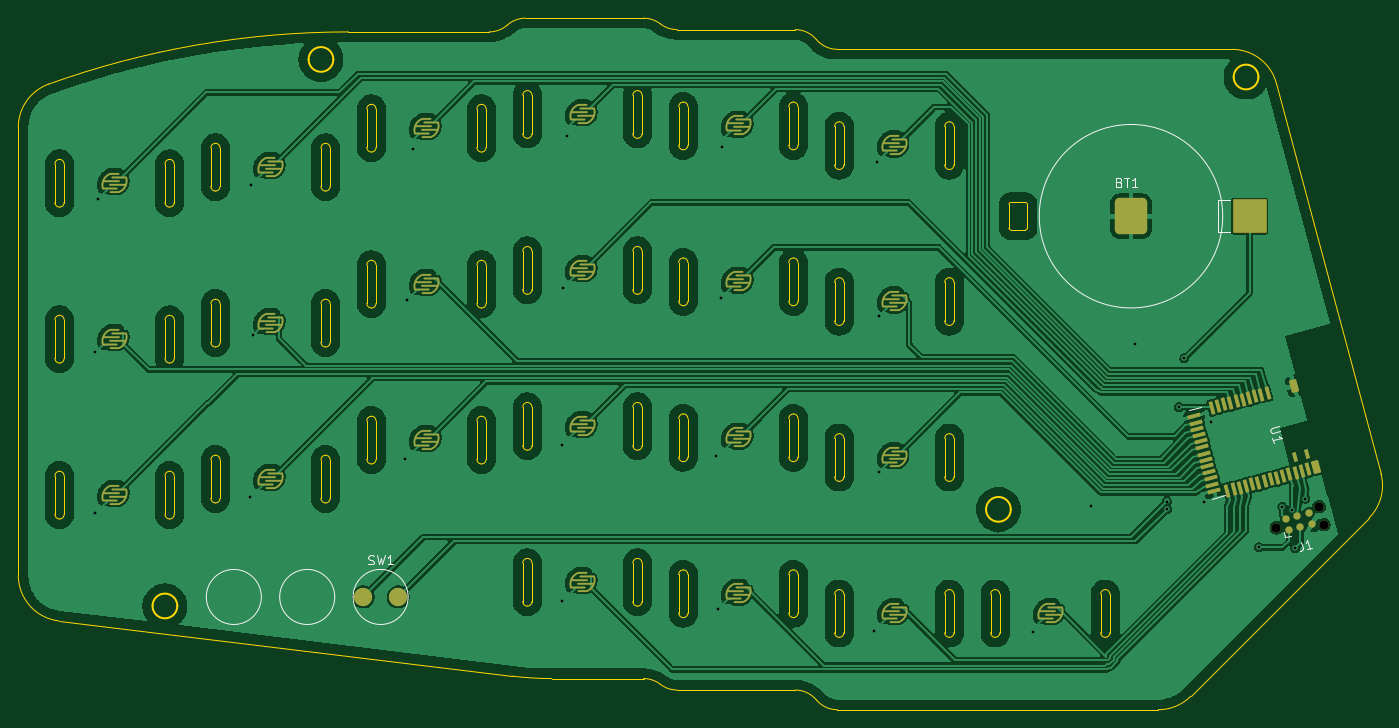
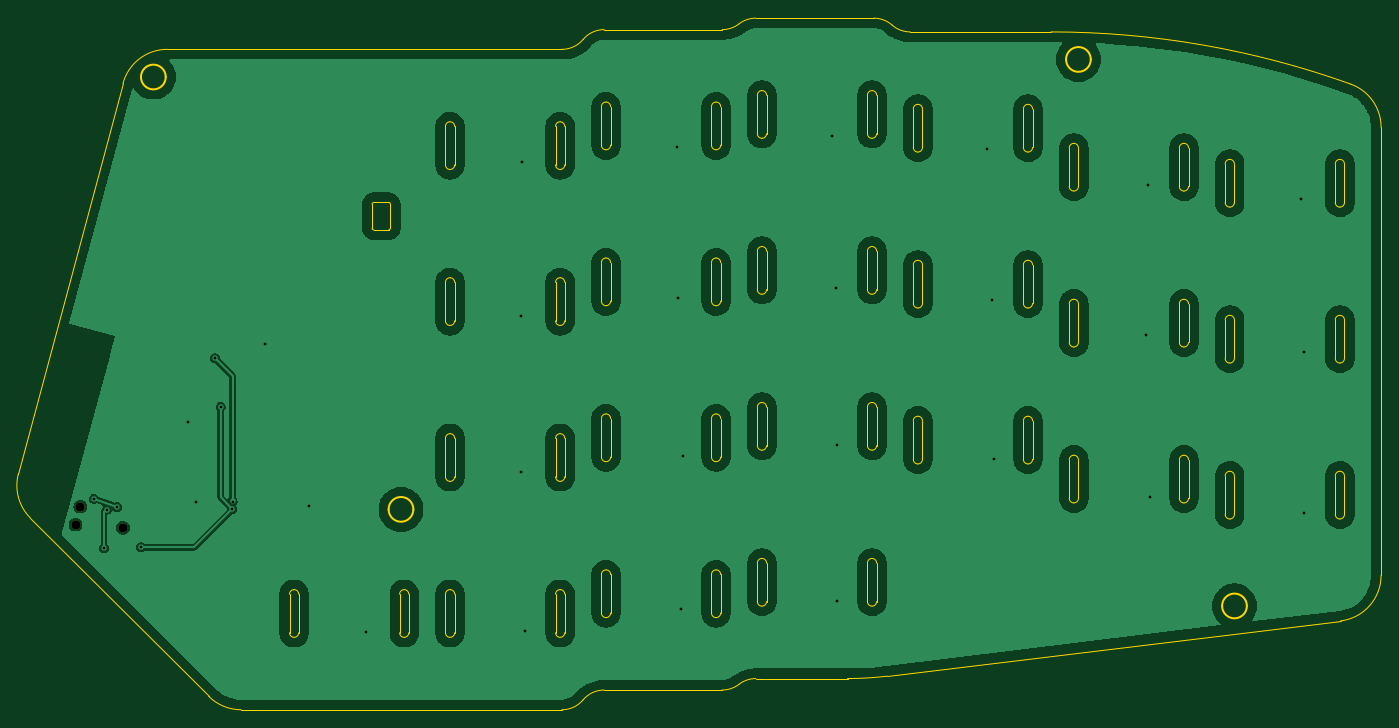
Circuit board: 11 layer files. Board 148.5 x 75.4 mm.
- bottom_copper: 3leaf_fall-B_Cu.gbl (253477 bytes)
- bottom_mask: 3leaf_fall-B_Mask.gbs (598 bytes)
- paste: 3leaf_fall-B_Paste.gbp (470 bytes)
- bottom_silk: 3leaf_fall-B_Silkscreen.gbo (471 bytes)
- outline: 3leaf_fall-Edge_Cuts.gm1 (22868 bytes)
- top_copper: 3leaf_fall-F_Cu.gtl (466330 bytes)
- top_mask: 3leaf_fall-F_Mask.gts (7913 bytes)
- paste: 3leaf_fall-F_Paste.gtp (5126 bytes)
- top_silk: 3leaf_fall-F_Silkscreen.gto (5696 bytes)
- drill: 3leaf_fall-NPTH.drl (395 bytes)
- drill: 3leaf_fall-PTH.drl (963 bytes)

=== bottom_copper: 3leaf_fall-B_Cu.gbl (253477 bytes, source omitted) ===
=== bottom_mask: 3leaf_fall-B_Mask.gbs ===
%TF.GenerationSoftware,KiCad,Pcbnew,10.0.0*%
%TF.CreationDate,2026-04-13T21:36:37-04:00*%
%TF.ProjectId,3leaf_fall,336c6561-665f-4666-916c-6c2e6b696361,rev?*%
%TF.SameCoordinates,Original*%
%TF.FileFunction,Soldermask,Bot*%
%TF.FilePolarity,Negative*%
%FSLAX46Y46*%
G04 Gerber Fmt 4.6, Leading zero omitted, Abs format (unit mm)*
G04 Created by KiCad (PCBNEW 10.0.0) date 2026-04-13 21:36:37*
%MOMM*%
%LPD*%
G01*
G04 APERTURE LIST*
%ADD10C,0.990600*%
G04 APERTURE END LIST*
D10*
%TO.C,J1*%
X235010262Y-96301126D03*
X239654205Y-94004945D03*
X240180126Y-95967706D03*
%TD*%
M02*

=== paste: 3leaf_fall-B_Paste.gbp ===
%TF.GenerationSoftware,KiCad,Pcbnew,10.0.0*%
%TF.CreationDate,2026-04-13T21:36:37-04:00*%
%TF.ProjectId,3leaf_fall,336c6561-665f-4666-916c-6c2e6b696361,rev?*%
%TF.SameCoordinates,Original*%
%TF.FileFunction,Paste,Bot*%
%TF.FilePolarity,Positive*%
%FSLAX46Y46*%
G04 Gerber Fmt 4.6, Leading zero omitted, Abs format (unit mm)*
G04 Created by KiCad (PCBNEW 10.0.0) date 2026-04-13 21:36:37*
%MOMM*%
%LPD*%
G01*
G04 APERTURE LIST*
G04 APERTURE END LIST*
M02*

=== bottom_silk: 3leaf_fall-B_Silkscreen.gbo ===
%TF.GenerationSoftware,KiCad,Pcbnew,10.0.0*%
%TF.CreationDate,2026-04-13T21:36:37-04:00*%
%TF.ProjectId,3leaf_fall,336c6561-665f-4666-916c-6c2e6b696361,rev?*%
%TF.SameCoordinates,Original*%
%TF.FileFunction,Legend,Bot*%
%TF.FilePolarity,Positive*%
%FSLAX46Y46*%
G04 Gerber Fmt 4.6, Leading zero omitted, Abs format (unit mm)*
G04 Created by KiCad (PCBNEW 10.0.0) date 2026-04-13 21:36:37*
%MOMM*%
%LPD*%
G01*
G04 APERTURE LIST*
G04 APERTURE END LIST*
M02*

=== outline: 3leaf_fall-Edge_Cuts.gm1 (22868 bytes, source omitted) ===
=== top_copper: 3leaf_fall-F_Cu.gtl (466330 bytes, source omitted) ===
=== top_mask: 3leaf_fall-F_Mask.gts (7913 bytes, source omitted) ===
=== paste: 3leaf_fall-F_Paste.gtp ===
%TF.GenerationSoftware,KiCad,Pcbnew,10.0.0*%
%TF.CreationDate,2026-04-13T21:36:37-04:00*%
%TF.ProjectId,3leaf_fall,336c6561-665f-4666-916c-6c2e6b696361,rev?*%
%TF.SameCoordinates,Original*%
%TF.FileFunction,Paste,Top*%
%TF.FilePolarity,Positive*%
%FSLAX46Y46*%
G04 Gerber Fmt 4.6, Leading zero omitted, Abs format (unit mm)*
G04 Created by KiCad (PCBNEW 10.0.0) date 2026-04-13 21:36:37*
%MOMM*%
%LPD*%
G01*
G04 APERTURE LIST*
G04 Aperture macros list*
%AMFreePoly0*
4,1,66,0.469509,0.048079,0.505557,0.033147,0.533147,0.005557,0.548079,-0.030491,0.548079,-0.055231,0.585154,-0.221659,0.599999,-0.426545,0.584702,-0.631398,0.539592,-0.831807,0.465641,-1.023458,0.364441,-1.202224,0.238170,-1.364256,0.089548,-1.506066,-0.078226,-1.624601,-0.261541,-1.717309,-0.281240,-1.719944,-0.294443,-1.733147,-0.330491,-1.748079,-0.350000,-1.750000,-1.250000,-1.750000,
-1.269509,-1.748079,-1.305557,-1.733147,-1.333147,-1.705557,-1.348079,-1.669509,-1.348079,-1.630491,-1.333147,-1.594443,-1.305557,-1.566853,-1.269509,-1.551921,-1.250000,-1.550000,-0.360920,-1.550000,-0.338463,-1.532693,-0.247932,-1.494862,-0.081458,-1.390962,0.065924,-1.261397,0.190300,-1.109609,0.282383,-0.950000,-1.300000,-0.950000,-1.319509,-0.948079,-1.355557,-0.933147,-1.383147,-0.905557,
-1.398079,-0.869509,-1.398079,-0.830491,-1.383147,-0.794443,-1.355557,-0.766853,-1.319509,-0.751921,-1.300000,-0.750000,0.300000,-0.750000,0.319509,-0.751921,0.353707,-0.766086,0.357512,-0.755983,0.395906,-0.563539,0.402526,-0.367414,0.377196,-0.172820,0.370347,-0.150000,-1.050000,-0.150000,-1.069509,-0.148079,-1.105557,-0.133147,-1.133147,-0.105557,-1.148079,-0.069509,-1.148079,-0.030491,
-1.133147,0.005557,-1.105557,0.033147,-1.069509,0.048079,-1.050000,0.050000,0.450000,0.050000,0.469509,0.048079,0.469509,0.048079,$1*%
%AMFreePoly1*
4,1,66,1.269509,1.748079,1.305557,1.733147,1.333147,1.705557,1.348079,1.669509,1.348079,1.630491,1.333147,1.594443,1.305557,1.566853,1.269509,1.551921,1.250000,1.550000,0.360920,1.550000,0.338463,1.532693,0.247932,1.494862,0.081458,1.390962,-0.065924,1.261397,-0.190300,1.109609,-0.282383,0.950000,1.300000,0.950000,1.319509,0.948079,1.355557,0.933147,1.383147,0.905557,
1.398079,0.869509,1.398079,0.830491,1.383147,0.794443,1.355557,0.766853,1.319509,0.751921,1.300000,0.750000,-0.300000,0.750000,-0.319509,0.751921,-0.353707,0.766086,-0.357512,0.755983,-0.395906,0.563539,-0.402526,0.367414,-0.377196,0.172820,-0.370347,0.150000,1.050000,0.150000,1.069509,0.148079,1.105557,0.133147,1.133147,0.105557,1.148079,0.069509,1.148079,0.030491,
1.133147,-0.005557,1.105557,-0.033147,1.069509,-0.048079,1.050000,-0.050000,-0.450000,-0.050000,-0.469509,-0.048079,-0.505557,-0.033147,-0.533147,-0.005557,-0.548079,0.030491,-0.548079,0.055231,-0.585154,0.221659,-0.599999,0.426545,-0.584702,0.631398,-0.539592,0.831807,-0.465641,1.023458,-0.364441,1.202224,-0.238170,1.364256,-0.089548,1.506066,0.078226,1.624601,0.261541,1.717309,
0.281240,1.719944,0.294443,1.733147,0.330491,1.748079,0.350000,1.750000,1.250000,1.750000,1.269509,1.748079,1.269509,1.748079,$1*%
G04 Aperture macros list end*
%ADD10FreePoly0,180.000000*%
%ADD11FreePoly1,180.000000*%
%ADD12R,3.510000X3.510000*%
G04 APERTURE END LIST*
D10*
%TO.C,S15*%
X158550000Y-85850000D03*
D11*
X160150000Y-84550000D03*
%TD*%
D10*
%TO.C,S11*%
X124550000Y-74600000D03*
D11*
X126150000Y-73300000D03*
%TD*%
D10*
%TO.C,S16*%
X141550000Y-87350000D03*
D11*
X143150000Y-86050000D03*
%TD*%
D10*
%TO.C,S19*%
X209550000Y-106250000D03*
D11*
X211150000Y-104950000D03*
%TD*%
D10*
%TO.C,S6*%
X107550000Y-59350000D03*
D11*
X109150000Y-58050000D03*
%TD*%
D10*
%TO.C,S20*%
X192550000Y-106250000D03*
D11*
X194150000Y-104950000D03*
%TD*%
D10*
%TO.C,S2*%
X175550000Y-53100000D03*
D11*
X177150000Y-51800000D03*
%TD*%
D10*
%TO.C,S18*%
X107550000Y-93350000D03*
D11*
X109150000Y-92050000D03*
%TD*%
D10*
%TO.C,S9*%
X158550000Y-68850000D03*
D11*
X160150000Y-67550000D03*
%TD*%
D10*
%TO.C,S17*%
X124550000Y-91600000D03*
D11*
X126150000Y-90300000D03*
%TD*%
D10*
%TO.C,S4*%
X141550000Y-53350000D03*
D11*
X143150000Y-52050000D03*
%TD*%
D10*
%TO.C,S12*%
X107550000Y-76350000D03*
D11*
X109150000Y-75050000D03*
%TD*%
D10*
%TO.C,S1*%
X192550000Y-55250000D03*
D11*
X194150000Y-53950000D03*
%TD*%
D10*
%TO.C,S13*%
X192550000Y-89250000D03*
D11*
X194150000Y-87950000D03*
%TD*%
D10*
%TO.C,S10*%
X141550000Y-70350000D03*
D11*
X143150000Y-69050000D03*
%TD*%
D10*
%TO.C,S8*%
X175550000Y-70100000D03*
D11*
X177150000Y-68800000D03*
%TD*%
D12*
%TO.C,BT1*%
X232071215Y-62343726D03*
%TD*%
D10*
%TO.C,S14*%
X175550000Y-87100000D03*
D11*
X177150000Y-85800000D03*
%TD*%
D10*
%TO.C,S3*%
X158550000Y-51850000D03*
D11*
X160150000Y-50550000D03*
%TD*%
D10*
%TO.C,S5*%
X124550000Y-57600000D03*
D11*
X126150000Y-56300000D03*
%TD*%
D10*
%TO.C,S21*%
X175550000Y-104100000D03*
D11*
X177150000Y-102800000D03*
%TD*%
D10*
%TO.C,S7*%
X192550000Y-72250000D03*
D11*
X194150000Y-70950000D03*
%TD*%
D10*
%TO.C,S22*%
X158550000Y-102850000D03*
D11*
X160150000Y-101550000D03*
%TD*%
M02*

=== top_silk: 3leaf_fall-F_Silkscreen.gto ===
%TF.GenerationSoftware,KiCad,Pcbnew,10.0.0*%
%TF.CreationDate,2026-04-13T21:36:37-04:00*%
%TF.ProjectId,3leaf_fall,336c6561-665f-4666-916c-6c2e6b696361,rev?*%
%TF.SameCoordinates,Original*%
%TF.FileFunction,Legend,Top*%
%TF.FilePolarity,Positive*%
%FSLAX46Y46*%
G04 Gerber Fmt 4.6, Leading zero omitted, Abs format (unit mm)*
G04 Created by KiCad (PCBNEW 10.0.0) date 2026-04-13 21:36:37*
%MOMM*%
%LPD*%
G01*
G04 APERTURE LIST*
%ADD10C,0.100000*%
%ADD11C,0.150000*%
%ADD12C,0.127000*%
%ADD13C,0.120000*%
G04 APERTURE END LIST*
D10*
X124350000Y-103850000D02*
G75*
G02*
X118350000Y-103850000I-3000000J0D01*
G01*
X118350000Y-103850000D02*
G75*
G02*
X124350000Y-103850000I3000000J0D01*
G01*
X132350000Y-103850000D02*
G75*
G02*
X126350000Y-103850000I-3000000J0D01*
G01*
X126350000Y-103850000D02*
G75*
G02*
X132350000Y-103850000I3000000J0D01*
G01*
D11*
X217870498Y-58634734D02*
X218013355Y-58682353D01*
X218013355Y-58682353D02*
X218060974Y-58729972D01*
X218060974Y-58729972D02*
X218108593Y-58825210D01*
X218108593Y-58825210D02*
X218108593Y-58968067D01*
X218108593Y-58968067D02*
X218060974Y-59063305D01*
X218060974Y-59063305D02*
X218013355Y-59110925D01*
X218013355Y-59110925D02*
X217918117Y-59158544D01*
X217918117Y-59158544D02*
X217537165Y-59158544D01*
X217537165Y-59158544D02*
X217537165Y-58158544D01*
X217537165Y-58158544D02*
X217870498Y-58158544D01*
X217870498Y-58158544D02*
X217965736Y-58206163D01*
X217965736Y-58206163D02*
X218013355Y-58253782D01*
X218013355Y-58253782D02*
X218060974Y-58349020D01*
X218060974Y-58349020D02*
X218060974Y-58444258D01*
X218060974Y-58444258D02*
X218013355Y-58539496D01*
X218013355Y-58539496D02*
X217965736Y-58587115D01*
X217965736Y-58587115D02*
X217870498Y-58634734D01*
X217870498Y-58634734D02*
X217537165Y-58634734D01*
X218394308Y-58158544D02*
X218965736Y-58158544D01*
X218680022Y-59158544D02*
X218680022Y-58158544D01*
X219822879Y-59158544D02*
X219251451Y-59158544D01*
X219537165Y-59158544D02*
X219537165Y-58158544D01*
X219537165Y-58158544D02*
X219441927Y-58301401D01*
X219441927Y-58301401D02*
X219346689Y-58396639D01*
X219346689Y-58396639D02*
X219251451Y-58444258D01*
D10*
X235266690Y-85245779D02*
X234484750Y-85455299D01*
X234484750Y-85455299D02*
X234405082Y-85525945D01*
X234405082Y-85525945D02*
X234371410Y-85584266D01*
X234371410Y-85584266D02*
X234350063Y-85688584D01*
X234350063Y-85688584D02*
X234399362Y-85872570D01*
X234399362Y-85872570D02*
X234470008Y-85952238D01*
X234470008Y-85952238D02*
X234528329Y-85985909D01*
X234528329Y-85985909D02*
X234632647Y-86007257D01*
X234632647Y-86007257D02*
X235414587Y-85797736D01*
X234707480Y-87022481D02*
X234559583Y-86470524D01*
X234633531Y-86746502D02*
X235599457Y-86487683D01*
X235599457Y-86487683D02*
X235436818Y-86432665D01*
X235436818Y-86432665D02*
X235320176Y-86365321D01*
X235320176Y-86365321D02*
X235249530Y-86285653D01*
X136016667Y-100259800D02*
X136159524Y-100307419D01*
X136159524Y-100307419D02*
X136397619Y-100307419D01*
X136397619Y-100307419D02*
X136492857Y-100259800D01*
X136492857Y-100259800D02*
X136540476Y-100212180D01*
X136540476Y-100212180D02*
X136588095Y-100116942D01*
X136588095Y-100116942D02*
X136588095Y-100021704D01*
X136588095Y-100021704D02*
X136540476Y-99926466D01*
X136540476Y-99926466D02*
X136492857Y-99878847D01*
X136492857Y-99878847D02*
X136397619Y-99831228D01*
X136397619Y-99831228D02*
X136207143Y-99783609D01*
X136207143Y-99783609D02*
X136111905Y-99735990D01*
X136111905Y-99735990D02*
X136064286Y-99688371D01*
X136064286Y-99688371D02*
X136016667Y-99593133D01*
X136016667Y-99593133D02*
X136016667Y-99497895D01*
X136016667Y-99497895D02*
X136064286Y-99402657D01*
X136064286Y-99402657D02*
X136111905Y-99355038D01*
X136111905Y-99355038D02*
X136207143Y-99307419D01*
X136207143Y-99307419D02*
X136445238Y-99307419D01*
X136445238Y-99307419D02*
X136588095Y-99355038D01*
X136921429Y-99307419D02*
X137159524Y-100307419D01*
X137159524Y-100307419D02*
X137350000Y-99593133D01*
X137350000Y-99593133D02*
X137540476Y-100307419D01*
X137540476Y-100307419D02*
X137778572Y-99307419D01*
X138683333Y-100307419D02*
X138111905Y-100307419D01*
X138397619Y-100307419D02*
X138397619Y-99307419D01*
X138397619Y-99307419D02*
X138302381Y-99450276D01*
X138302381Y-99450276D02*
X138207143Y-99545514D01*
X138207143Y-99545514D02*
X138111905Y-99593133D01*
D11*
X237699444Y-97811393D02*
X237884315Y-98501340D01*
X237884315Y-98501340D02*
X237875292Y-98651654D01*
X237875292Y-98651654D02*
X237807949Y-98768297D01*
X237807949Y-98768297D02*
X237682284Y-98851267D01*
X237682284Y-98851267D02*
X237590291Y-98875917D01*
X238924189Y-98518500D02*
X238372231Y-98666397D01*
X238648210Y-98592448D02*
X238389391Y-97626522D01*
X238389391Y-97626522D02*
X238334372Y-97789161D01*
X238334372Y-97789161D02*
X238267029Y-97905804D01*
X238267029Y-97905804D02*
X238187361Y-97976449D01*
%TO.C,BT1*%
D12*
X228651215Y-60588726D02*
X229996215Y-60588726D01*
X228651215Y-64098726D02*
X228651215Y-60588726D01*
X228651215Y-64098726D02*
X229996215Y-64098726D01*
D10*
X229151215Y-62343726D02*
G75*
G02*
X209151215Y-62343726I-10000000J0D01*
G01*
X209151215Y-62343726D02*
G75*
G02*
X229151215Y-62343726I10000000J0D01*
G01*
%TO.C,U1*%
X226787625Y-83130140D02*
X225435330Y-83492488D01*
X228023519Y-93151744D02*
X229375815Y-92789399D01*
%TO.C,SW1*%
X140350000Y-103850000D02*
G75*
G02*
X134350000Y-103850000I-3000000J0D01*
G01*
X134350000Y-103850000D02*
G75*
G02*
X140350000Y-103850000I3000000J0D01*
G01*
%TO.C,J1*%
D13*
X235952325Y-97363502D02*
X235787975Y-96750139D01*
X236565688Y-97199152D02*
X235952325Y-97363502D01*
%TD*%
M02*

=== drill: 3leaf_fall-NPTH.drl ===
M48
; DRILL file KiCad 10.0.0 date 2026-04-13T21:36:52
; FORMAT={-:-/ absolute / metric / decimal}
; #@! TF.CreationDate,2026-04-13T21:36:52-04:00
; #@! TF.GenerationSoftware,Kicad,Pcbnew,10.0.0
; #@! TF.FileFunction,NonPlated,1,2,NPTH
FMAT,2
METRIC
; #@! TA.AperFunction,NonPlated,NPTH,ComponentDrill
T1C0.991
%
G90
G05
T1
X235.01Y-96.301
X239.654Y-94.005
X240.18Y-95.968
M30

=== drill: 3leaf_fall-PTH.drl ===
M48
; DRILL file KiCad 10.0.0 date 2026-04-13T21:36:52
; FORMAT={-:-/ absolute / metric / decimal}
; #@! TF.CreationDate,2026-04-13T21:36:52-04:00
; #@! TF.GenerationSoftware,Kicad,Pcbnew,10.0.0
; #@! TF.FileFunction,Plated,1,2,PTH
FMAT,2
METRIC
; #@! TA.AperFunction,Plated,PTH,ViaDrill
T1C0.300
%
G90
G05
T1
X106.264Y-77.144
X106.264Y-94.744
X106.564Y-60.444
X123.064Y-92.944
X123.264Y-58.944
X123.464Y-75.244
X140.064Y-88.844
X140.264Y-71.444
X140.864Y-55.044
X157.164Y-87.244
X157.164Y-104.344
X157.264Y-70.144
X157.664Y-53.644
X173.964Y-88.444
X174.164Y-105.144
X174.464Y-71.244
X174.564Y-54.844
X191.164Y-107.544
X191.464Y-56.444
X191.664Y-73.244
X191.664Y-90.244
X208.464Y-107.644
X214.764Y-93.944
X219.564Y-76.244
X223.064Y-93.444
X223.088Y-94.268
X224.364Y-83.144
X224.964Y-77.844
X227.064Y-93.444
X227.864Y-84.744
X233.064Y-98.444
X235.664Y-94.044
X236.758Y-94.318
X237.064Y-98.544
X238.164Y-93.144
M30
